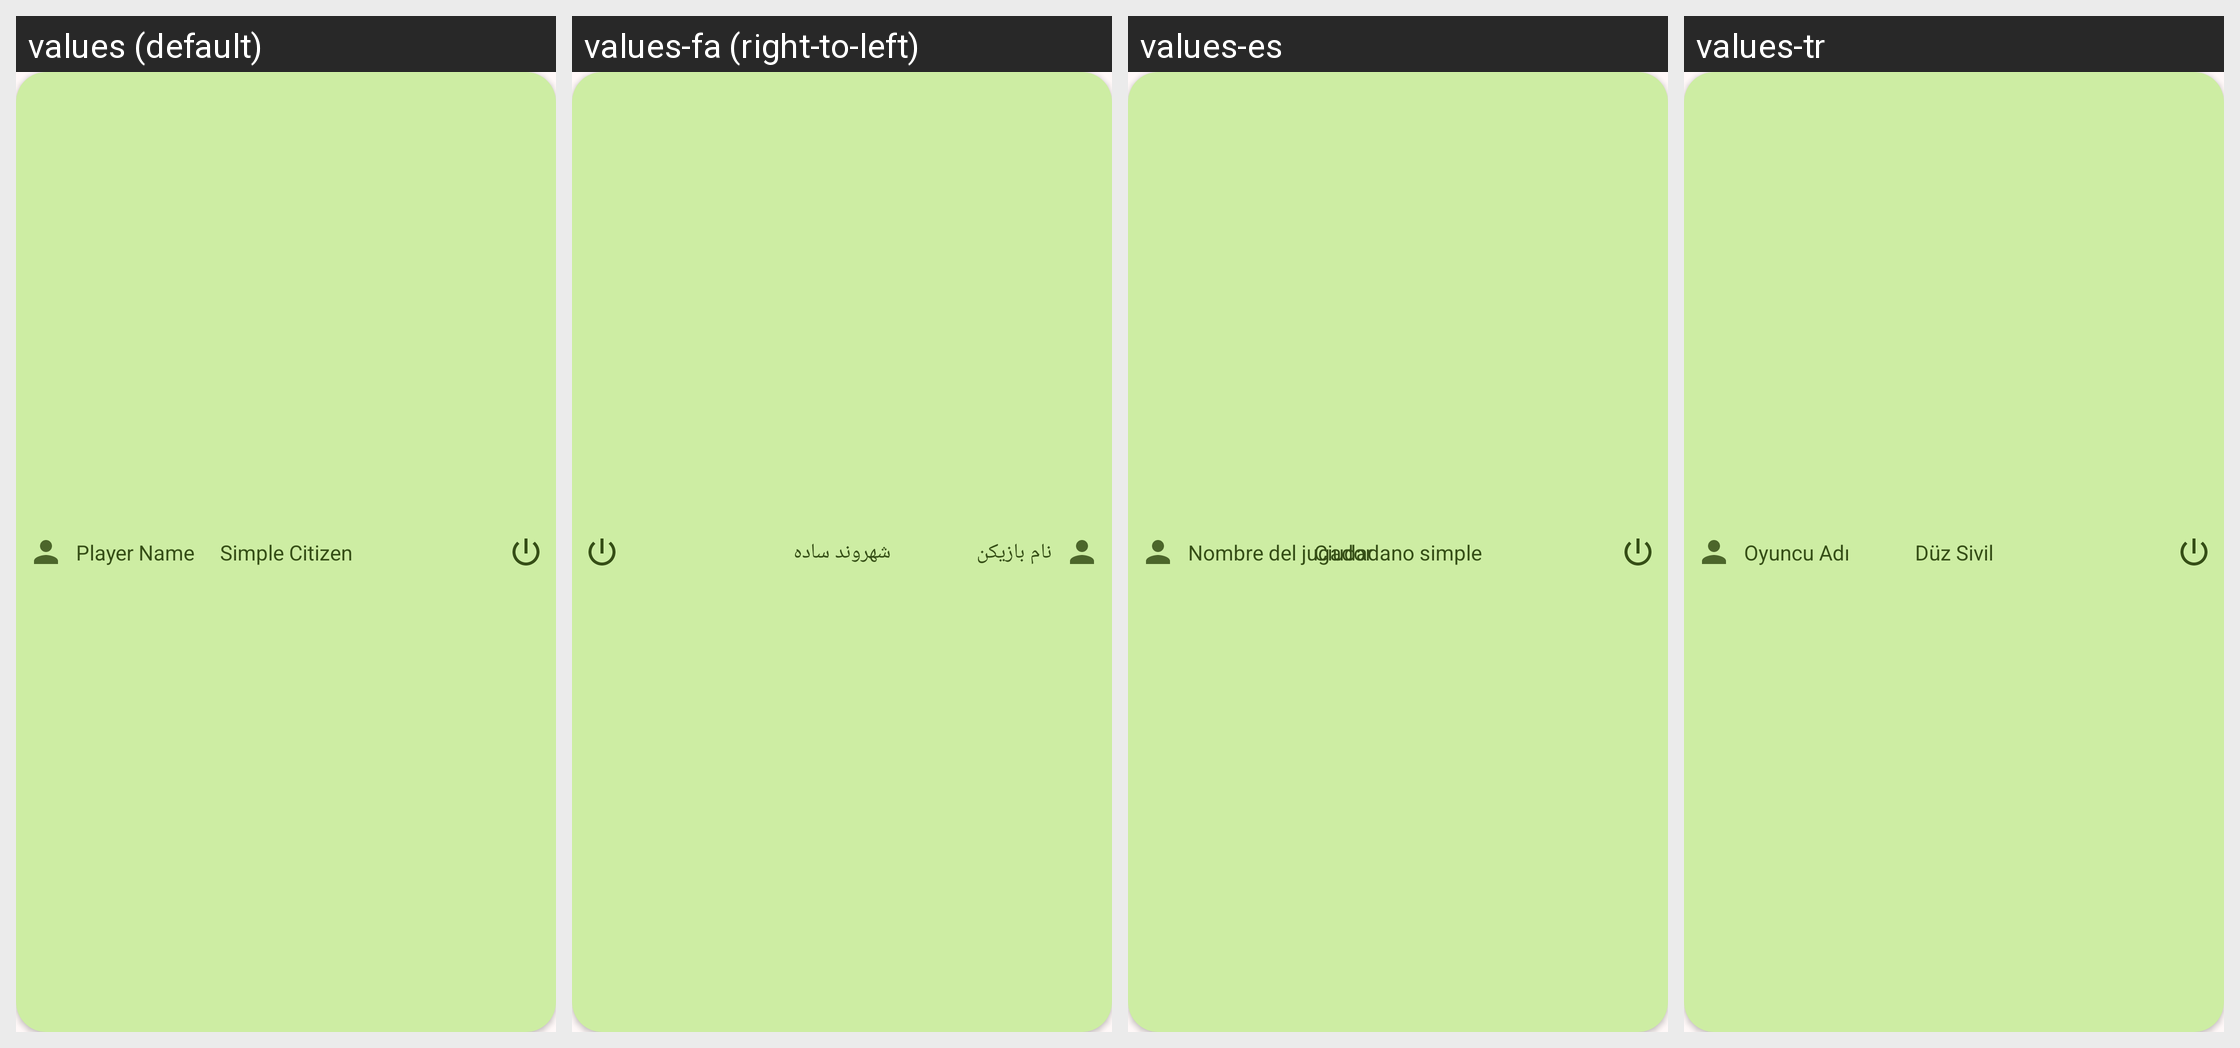

Here is an Android app screen in its default locale and in the app's own translations. Write out the translated-string differences for the strings that appear on this screen.
Android screen res/layout/player_role_alive_item.xml rendered under 4 locales, left to right: values (default), values-fa (right-to-left), values-es, values-tr. Device: Nexus 5 (rendered at 1080×1920; each locale shown at half size, 540×960, under a caption strip naming it); theme Theme.Mafia.
Strings drawn on this screen, with the default value and each locale's value (text and hints the layout hard-codes, and strings that could not be matched under every locale, appear in the picture but are not listed):

player_name
  values: Player Name
  values-fa: نام بازیکن
  values-es: Nombre del jugador
  values-tr: Oyuncu Adı

simple_citizen
  values: Simple Citizen
  values-fa: شهروند ساده
  values-es: Ciudadano simple
  values-tr: Düz Sivil
